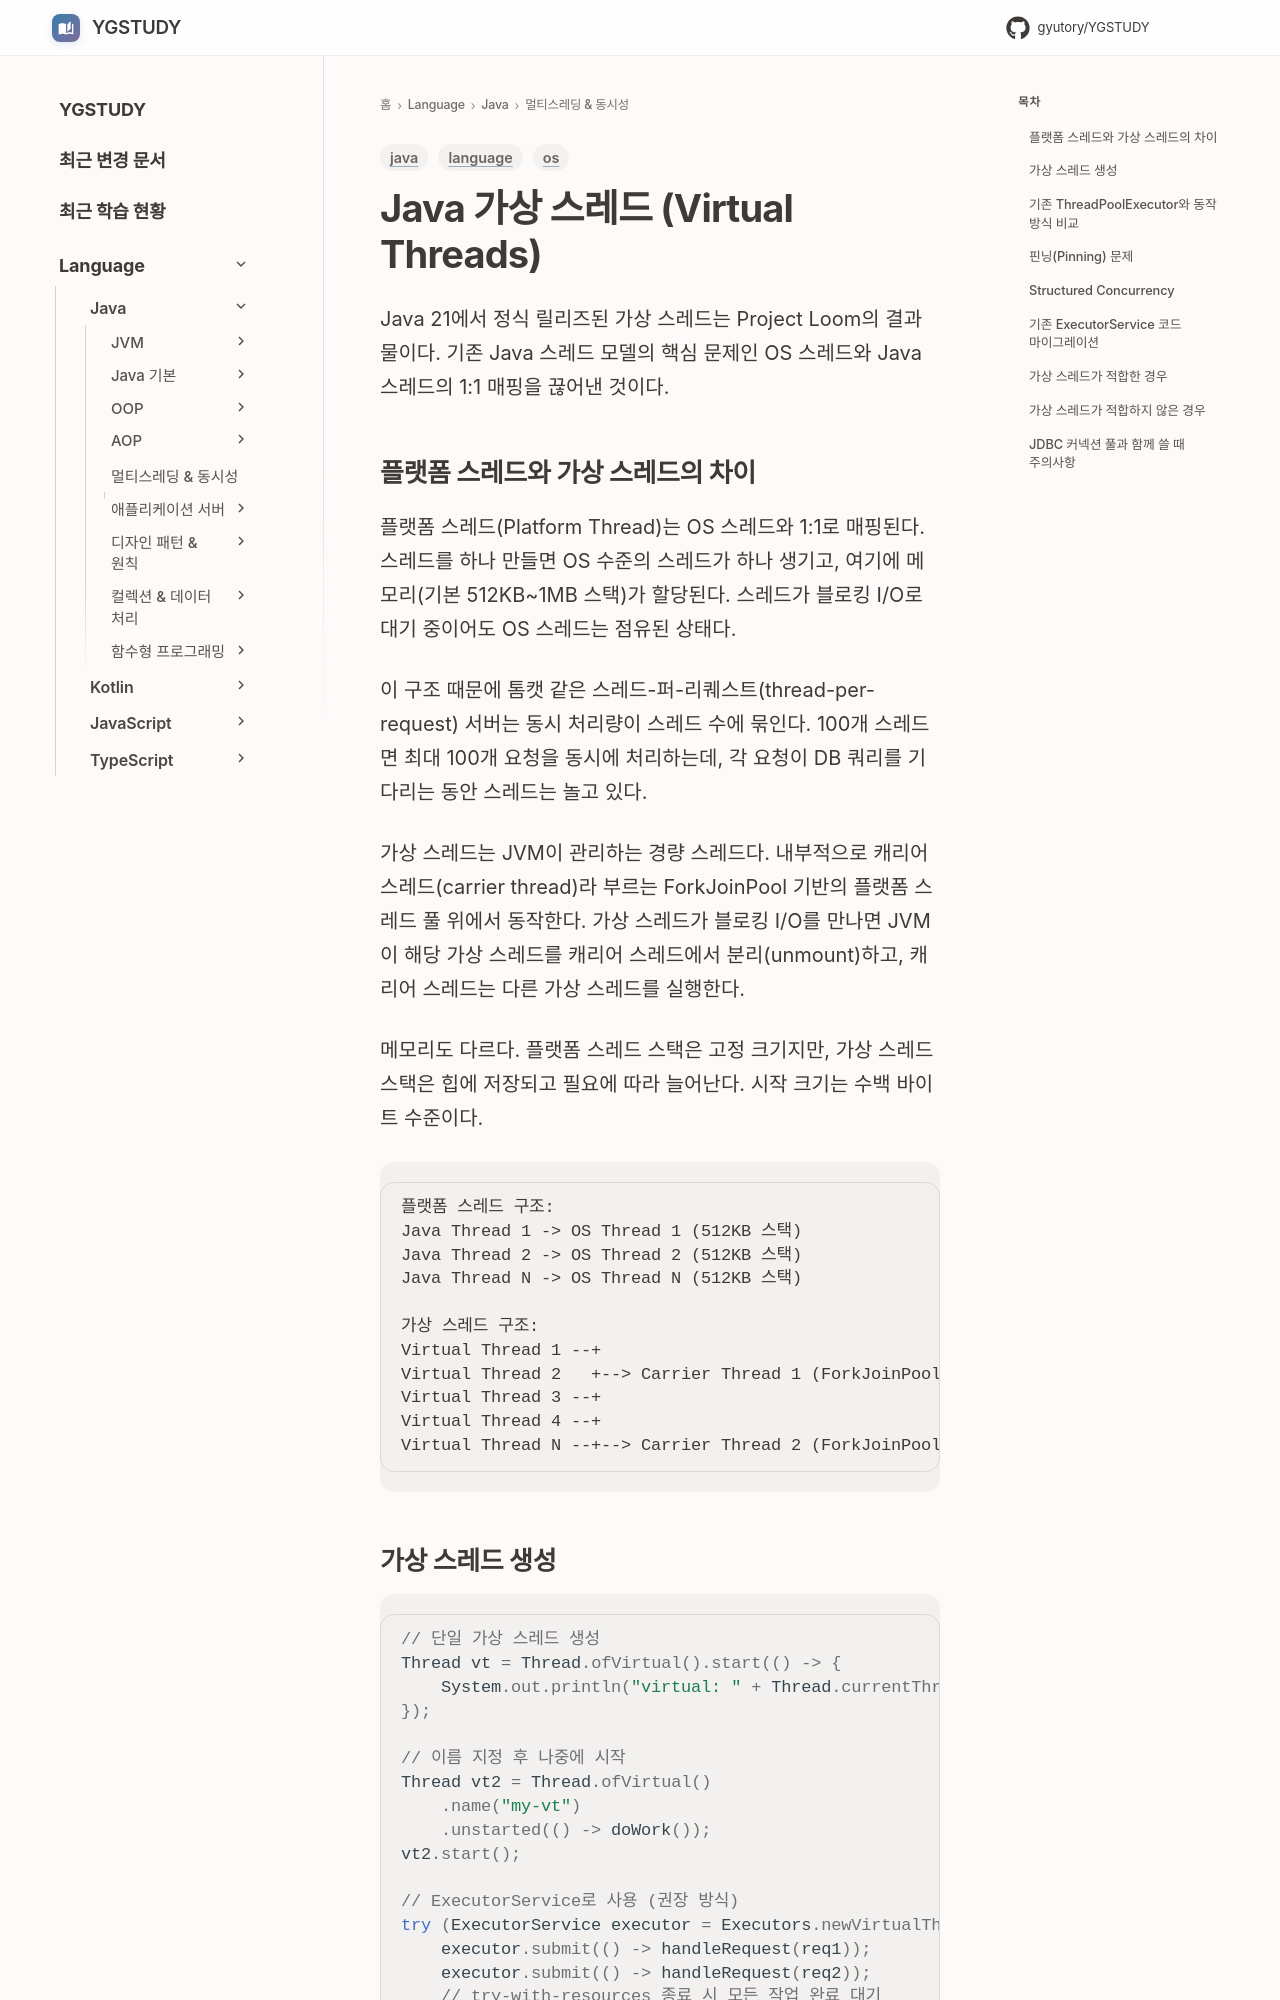

repository: GYUTORY/YGSTUDY · page: Language/Java/멀티스레딩 및 동시성/Java_Virtual_Threads/index.html · generator: mkdocs

---
title: Java 가상 스레드 (Virtual Threads)
tags: [language, java, os]
updated: 2026-07-26
---

# Java 가상 스레드 (Virtual Threads)

Java 21에서 정식 릴리즈된 가상 스레드는 Project Loom의 결과물이다. 기존 Java 스레드 모델의 핵심 문제인 OS 스레드와 Java 스레드의 1:1 매핑을 끊어낸 것이다.

## 플랫폼 스레드와 가상 스레드의 차이

플랫폼 스레드(Platform Thread)는 OS 스레드와 1:1로 매핑된다. 스레드를 하나 만들면 OS 수준의 스레드가 하나 생기고, 여기에 메모리(기본 512KB~1MB 스택)가 할당된다. 스레드가 블로킹 I/O로 대기 중이어도 OS 스레드는 점유된 상태다.

이 구조 때문에 톰캣 같은 스레드-퍼-리퀘스트(thread-per-request) 서버는 동시 처리량이 스레드 수에 묶인다. 100개 스레드면 최대 100개 요청을 동시에 처리하는데, 각 요청이 DB 쿼리를 기다리는 동안 스레드는 놀고 있다.

가상 스레드는 JVM이 관리하는 경량 스레드다. 내부적으로 캐리어 스레드(carrier thread)라 부르는 ForkJoinPool 기반의 플랫폼 스레드 풀 위에서 동작한다. 가상 스레드가 블로킹 I/O를 만나면 JVM이 해당 가상 스레드를 캐리어 스레드에서 분리(unmount)하고, 캐리어 스레드는 다른 가상 스레드를 실행한다.

메모리도 다르다. 플랫폼 스레드 스택은 고정 크기지만, 가상 스레드 스택은 힙에 저장되고 필요에 따라 늘어난다. 시작 크기는 수백 바이트 수준이다.

```
플랫폼 스레드 구조:
Java Thread 1 -> OS Thread 1 (512KB 스택)
Java Thread 2 -> OS Thread 2 (512KB 스택)
Java Thread N -> OS Thread N (512KB 스택)

가상 스레드 구조:
Virtual Thread 1 --+
Virtual Thread 2   +--> Carrier Thread 1 (ForkJoinPool)
Virtual Thread 3 --+
Virtual Thread 4 --+
Virtual Thread N --+--> Carrier Thread 2 (ForkJoinPool)
```
